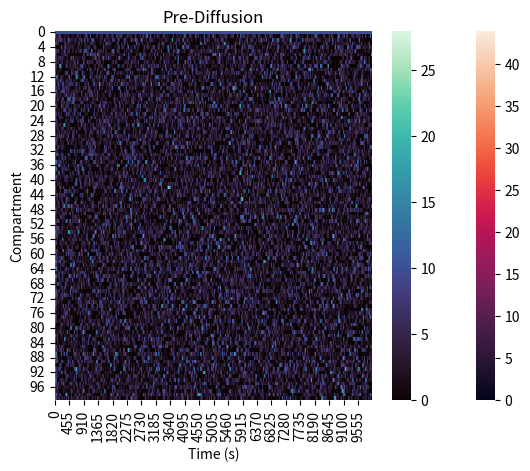

The script that saved this image:
import numpy as np
import matplotlib.pyplot as plt
import seaborn as sns

steps = 10000 #number of time steps per trajectory
length = 100 #size of the grid

#initialise reaction parameters
k1 = 0.50
k2 = 1.00
k3 = 0.51
k4 = 1.00
dA = 0.025  #diffusion constant A
dI = 0.075  #diffusion constant I
pA = 10   #production of A
pI = 1  #production of I
muA = 1  #degradation of A
muI = 1  #degradation of I

#variables
#dI = np.linspace(0,0.1,101)
#R1 = np.random.uniform(0,1,steps+1)
#R2 = np.random.uniform(0,1,steps+1)

#initial conditions
A0 = 10
I0 = 10

#creating the grid
time = np.zeros(steps+1)
concA = np.zeros((length, steps+1))
concI = np.zeros((length, steps+1))

###  PART 1: Checking for Pre-Diffusion Stability ###

#set initial conditions
concA[:, 0] = A0
concI[:, 0] = I0

for step in range(1, steps+1):

    #update concentrations
    concA[:, step] = concA[:, step-1] 
    concI[:, step] = concI[:, step-1]

    for box in range(1, length): #iterate through each compartment in the timestep
        rT = k1*concA[box, step] + k2*concI[box, step]*concA[box, step] + k3*concA[box, step]*concI[box, step] + k4*concI[box, step] + pA + pI + muA*concA[box, step] + muI*concI[box, step] #rate total, normalisation factor
        Rand1 = np.random.uniform(0,1) #random number for reaction selection
        Rand2 = np.random.uniform(0,1) #random number for time increment
        
        if 0 < Rand1 <= (k1*concA[box,step]) / rT: #self activation
            concA[box, step] += 1

        elif (k1*concA[box,step]) / rT < Rand1 <= (k1*concA[box,step] + k2*concI[box, step]*concA[box, step]) / rT and concA[box, step]>0: #inhibition
            concA[box, step] -= 1

        elif (k1*concA[box, step] + k2*concI[box, step]*concA[box, step]) / rT < Rand1 <= (k1*concA[box, step] + k2*concI[box, step]*concA[box, step] + k3*concA[box, step]*concI[box, step]) / rT: #activation
            concI[box, step] += 1

        elif (k1*concA[box, step] + k2*concI[box, step]*concA[box, step] + k3*concA[box, step]*concI[box, step]) / rT < Rand1 <= (k1*concA[box, step] + k2*concI[box, step]*concA[box, step] + k3*concA[box, step]*concI[box, step] + k4*concI[box, step]) / rT and concI[box, step]>0: #self inhibition
            concI[box, step] -= 1

        elif (k1*concA[box, step] + k2*concI[box, step]*concA[box, step] + k3*concA[box, step]*concI[box, step] + k4*concI[box, step]) / rT < Rand1 <= (k1*concA[box, step] + k2*concI[box, step]*concA[box, step] + k3*concA[box, step]*concI[box, step] + k4*concI[box, step] + pA) / rT: #basal production of activator
            concA[box, step] += 1
        
        elif (k1*concA[box, step] + k2*concI[box, step]*concA[box, step] + k3*concA[box, step]*concI[box, step] + k4*concI[box, step] + pA) / rT < Rand1 <= (k1*concA[box, step] + k2*concI[box, step]*concA[box, step] + k3*concA[box, step]*concI[box, step] + k4*concI[box, step] + pA +pI) / rT: #basal production of inhibitor
            concI[box, step] += 1

        elif (k1*concA[box, step] + k2*concI[box, step]*concA[box, step] + k3*concA[box, step]*concI[box, step] + k4*concI[box, step] + pA + pI) / rT < Rand1 <= (k1*concA[box, step] + k2*concI[box, step]*concA[box, step] + k3*concA[box, step]*concI[box, step] + k4*concI[box, step] + pA + pI + muA*concA[box, step]) / rT and concA[box, step]>0: #basal production of activator
            concA[box, step] -= 1
        
        elif (k1*concA[box, step] + k2*concI[box, step]*concA[box, step] + k3*concA[box, step]*concI[box, step] + k4*concI[box, step] + pA + pI + muA*concA[box, step]) / rT < Rand1 <= (k1*concA[box, step] + k2*concI[box, step]*concA[box, step] + k3*concA[box, step]*concI[box, step] + k4*concI[box, step] + pA + pI + muA*concA[box, step] + muI*concI[box, step]) / rT and concI[box, step]>0: #basal production of inhibitor
            concI[box, step] -= 1

    time[step] = time[step-1] - np.log(Rand2)/rT

print(time)
print(concA)

#plot heatmap of activator and inhibitor

sns.heatmap(concA)
plt.title("Pre-Diffusion")
plt.xlabel("Time (s)")
plt.ylabel("Compartment")
plt.show()

sns.heatmap(concI, cmap='mako')
plt.title("Pre-Diffusion")
plt.xlabel("Time (s)")
plt.ylabel("Compartment")